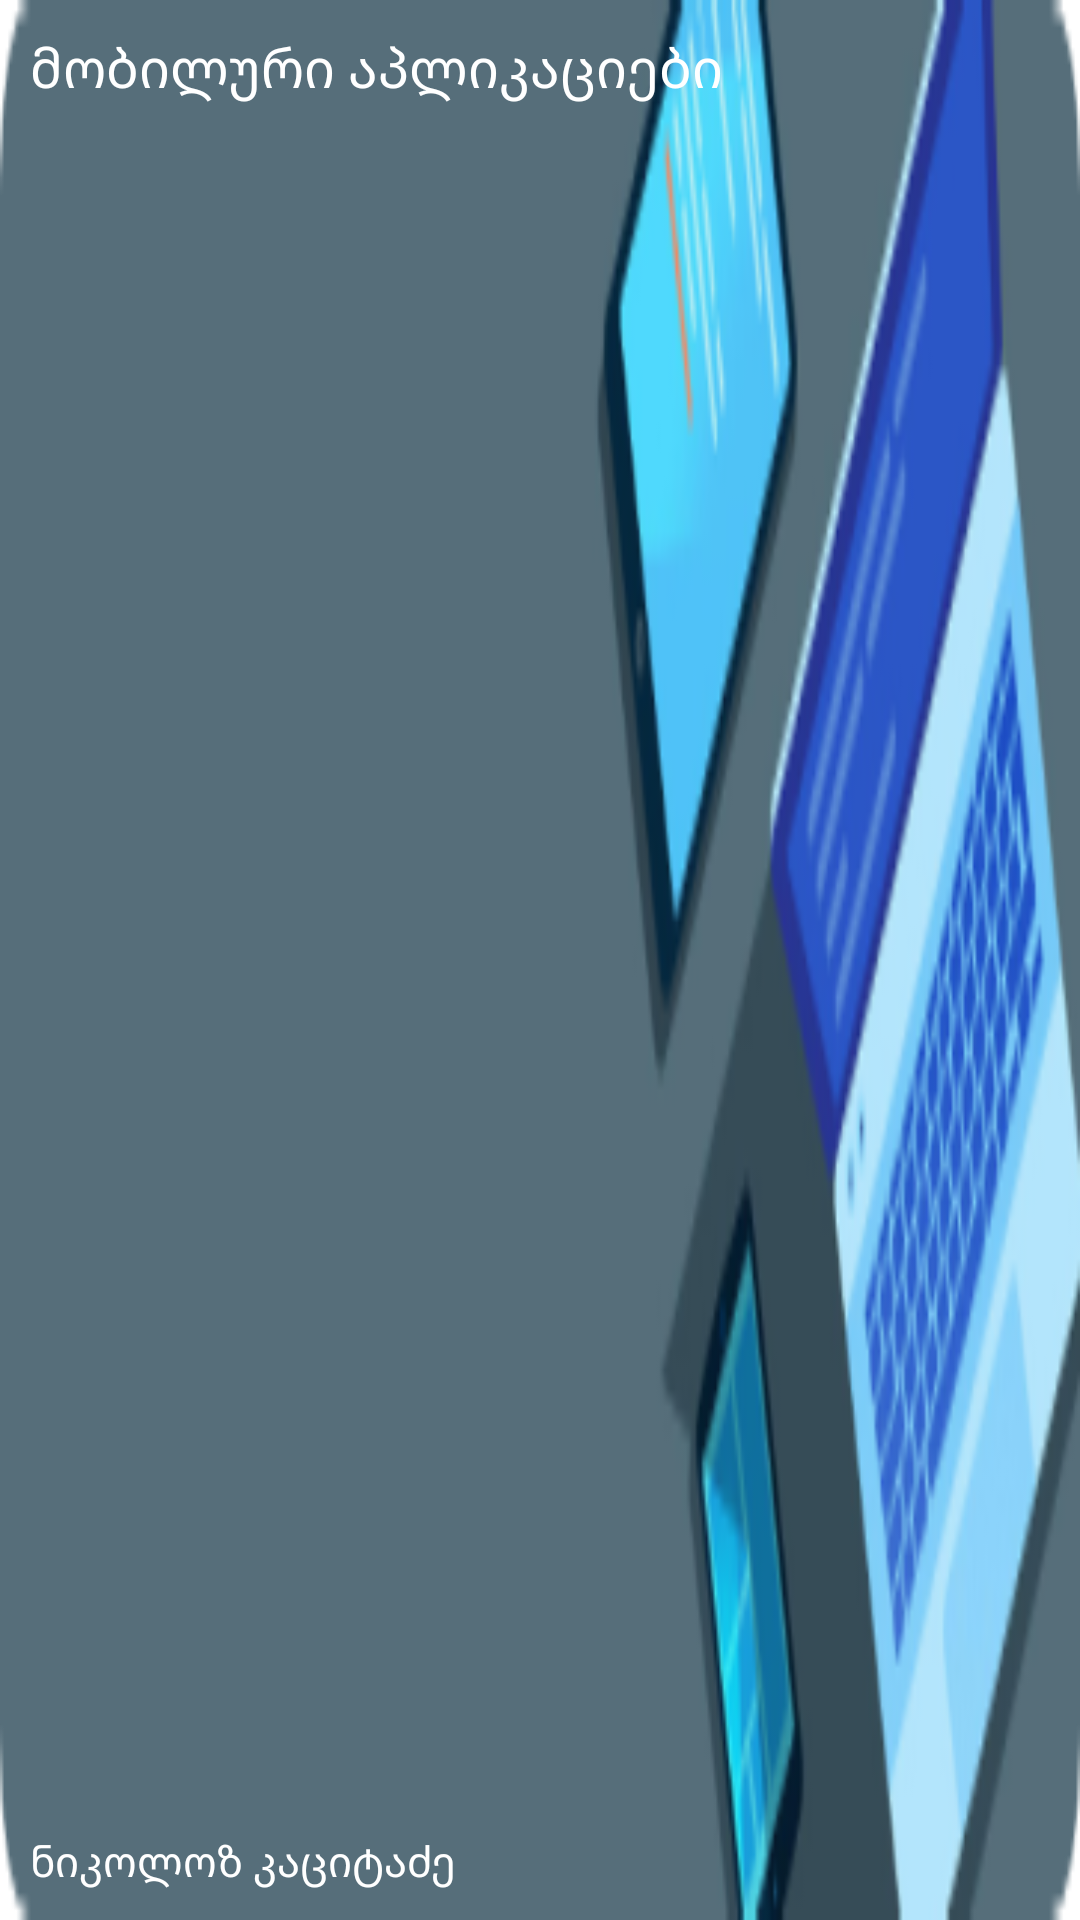

Android layout source for this screen:
<!-- AndroidManifest.xml: application theme splashScreenTheme -->
<!-- res/layout/course_item.xml -->
<?xml version="1.0" encoding="utf-8"?>
<RelativeLayout xmlns:android="http://schemas.android.com/apk/res/android"
    android:layout_width="match_parent"
    android:layout_height="wrap_content"
    android:padding="10dp"
    android:layout_marginVertical="10dp"
    android:background="@drawable/courses_item">

    <TextView
        android:id="@+id/textViewSubject"
        android:layout_width="wrap_content"
        android:layout_height="wrap_content"
        android:layout_alignParentStart="true"
        android:layout_alignParentTop="true"
        android:text="მობილური აპლიკაციები"
        android:ellipsize="end"
        android:maxLines="1"
        android:textColor="@color/white"
        android:textSize="18sp" />

    <TextView
        android:id="@+id/textViewLecturer"
        android:layout_width="wrap_content"
        android:layout_height="wrap_content"
        android:layout_alignParentStart="true"
        android:layout_alignParentBottom="true"
        android:text="ნიკოლოზ კაციტაძე"
        android:ellipsize="end"
        android:maxLines="1"
        android:textColor="@color/white"
        android:textSize="14sp" />

</RelativeLayout>
<!-- resources referenced by this layout -->
<resources>
  <color name="white">#FFFFFFFF</color>
  <!-- drawable courses_item: png bitmap (drawable, 30399 bytes) -->
  <style name="splashScreenTheme" parent="Theme.MaterialComponents.Light.NoActionBar">
          <item name="android:windowBackground">@drawable/splash_image</item>
          <item name="android:windowLightStatusBar" tools:targetApi="m">true</item>
          <item name="android:statusBarColor">@color/status_bar_background</item>
      </style>
  <!-- drawable splash_image (drawable) -->
  <?xml version="1.0" encoding="utf-8"?>
  <layer-list xmlns:android="http://schemas.android.com/apk/res/android">
  
      <item android:drawable="@color/white" />
      <item android:drawable="@drawable/btu_logo" android:gravity="center" />
  
  </layer-list>
  <color name="status_bar_background">#FFFFFF</color>
</resources>
